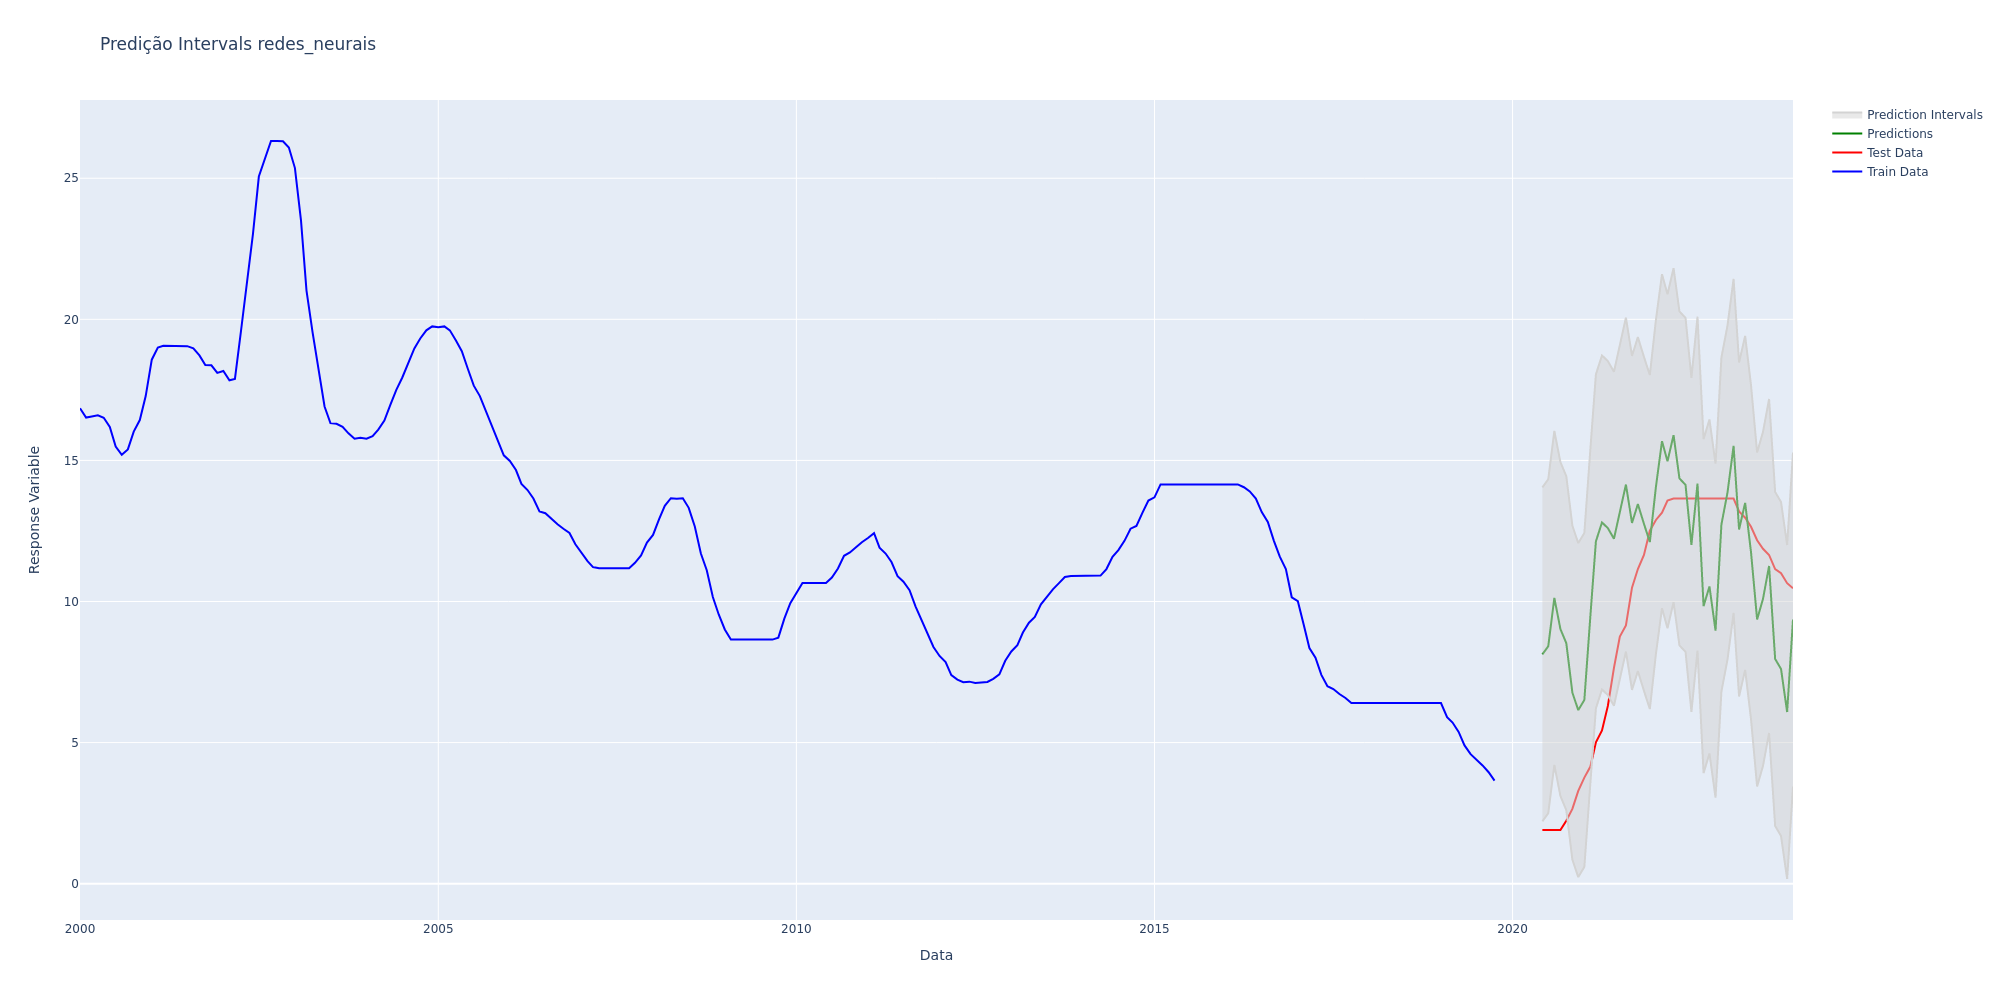

Values plotted in this chart, from the file beside it:
data, predicao, intervalo_lower, intervalo_upper
2024-05-01, 8.126, 2.208, 14.04
2024-05-01, 8.415, 2.497, 14.33
2024-05-01, 10.13, 4.209, 16.04
2024-05-01, 9.023, 3.105, 14.94
2024-05-01, 8.523, 2.605, 14.44
2024-05-01, 6.769, 0.8515, 12.69
2024-05-01, 6.151, 0.2326, 12.07
2024-05-01, 6.51, 0.5923, 12.43
2024-05-01, 9.508, 3.59, 15.43
2024-05-01, 12.13, 6.215, 18.05
2024-05-01, 12.8, 6.884, 18.72
2024-05-01, 12.6, 6.682, 18.52
2024-05-01, 12.22, 6.307, 18.14
2024-05-01, 13.12, 7.207, 19.04
2024-05-01, 14.14, 8.226, 20.06
2024-05-01, 12.79, 6.867, 18.7
2024-05-01, 13.45, 7.534, 19.37
2024-05-01, 12.75, 6.833, 18.67
2024-05-01, 12.11, 6.189, 18.02
2024-05-01, 14.06, 8.144, 19.98
2024-05-01, 15.68, 9.765, 21.6
2024-05-01, 14.97, 9.051, 20.89
2024-05-01, 15.9, 9.979, 21.81
2024-05-01, 14.36, 8.442, 20.28
2024-05-01, 14.14, 8.219, 20.05
2024-05-01, 12.01, 6.088, 17.92
2024-05-01, 14.18, 8.258, 20.09
2024-05-01, 9.835, 3.917, 15.75
2024-05-01, 10.53, 4.616, 16.45
2024-05-01, 8.965, 3.047, 14.88
2024-05-01, 12.73, 6.812, 18.65
2024-05-01, 13.86, 7.944, 19.78
2024-05-01, 15.51, 9.595, 21.43
2024-05-01, 12.55, 6.634, 18.47
2024-05-01, 13.5, 7.578, 19.41
2024-05-01, 11.74, 5.826, 17.66
2024-05-01, 9.364, 3.446, 15.28
2024-05-01, 10.09, 4.175, 16.01
2024-05-01, 11.26, 5.34, 17.18
2024-05-01, 7.963, 2.045, 13.88
2024-05-01, 7.608, 1.69, 13.53
2024-05-01, 6.084, 0.1658, 12
2024-05-01, 9.364, 3.446, 15.28
